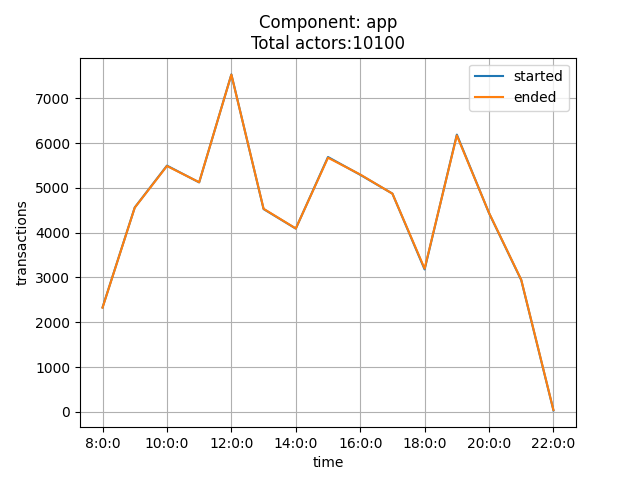

Values plotted in this chart, from the file beside it:
time, started, ended
8:0:0, 2332, 2326
9:0:0, 4563, 4559
10:0:0, 5497, 5488
11:0:0, 5122, 5126
12:0:0, 7533, 7528
13:0:0, 4527, 4533
14:0:0, 4091, 4094
15:0:0, 5689, 5673
16:0:0, 5292, 5299
17:0:0, 4872, 4871
18:0:0, 3179, 3197
19:0:0, 6189, 6171
20:0:0, 4436, 4441
21:0:0, 2941, 2949
22:0:0, 33, 41
